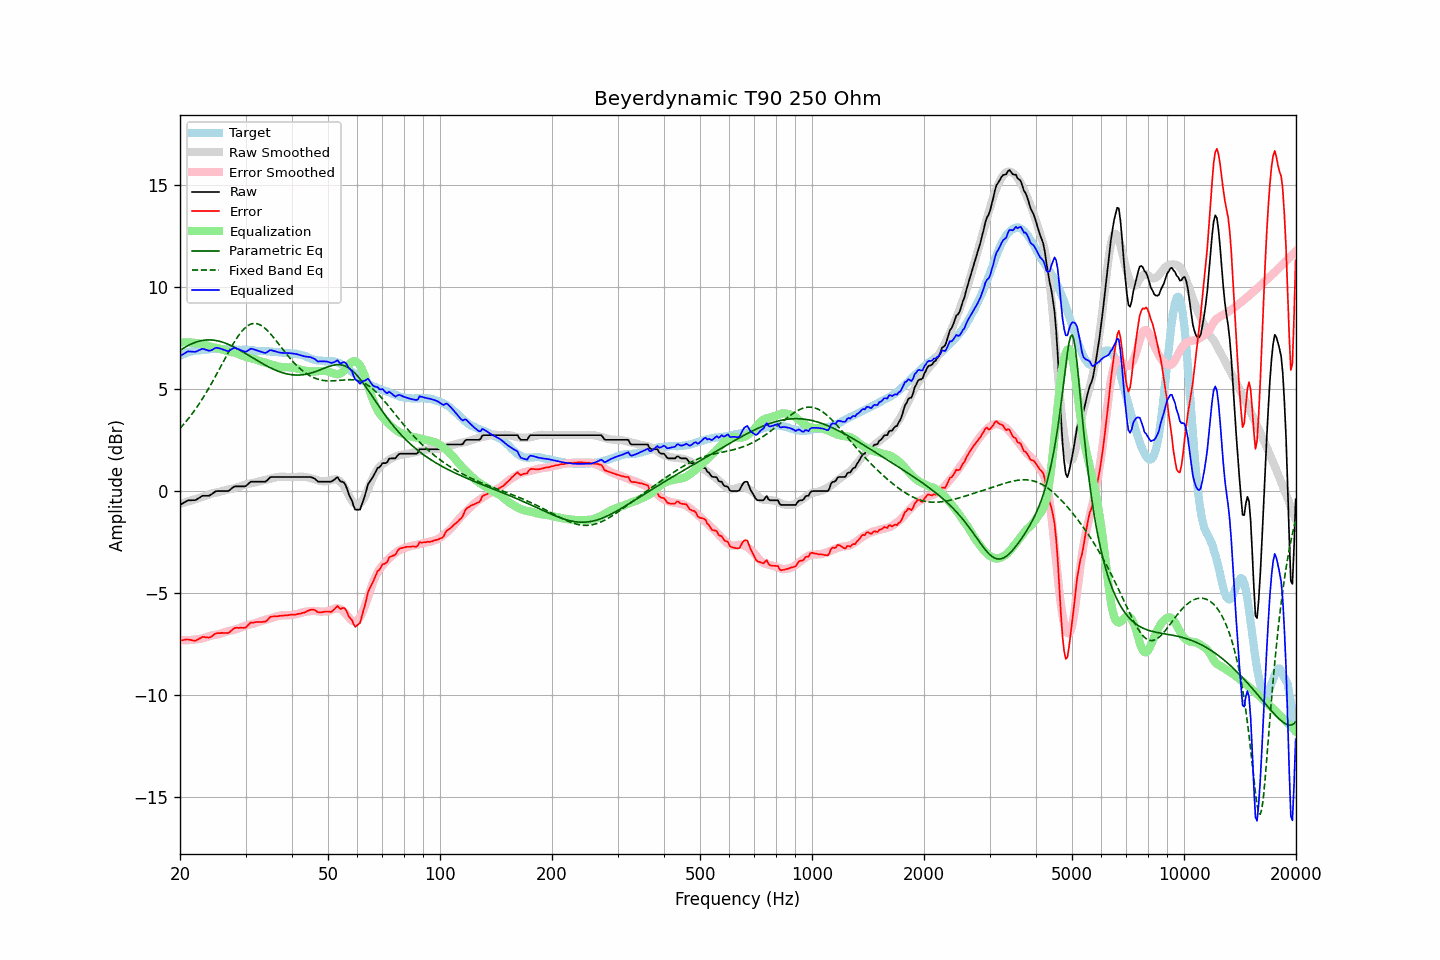

Values plotted in this chart, from the file beside it:
frequency, raw, error, smoothed, error_smoothed, equalization, parametric_eq, fixed_band_eq, equalized_raw, equalized_smoothed, target
20.00, -0.67, -7.31, -0.63, -7.29, 7.29, 6.89, 3.08, 6.62, 6.66, 6.64
20.20, -0.62, -7.30, -0.60, -7.29, 7.29, 6.95, 3.16, 6.67, 6.69, 6.68
20.40, -0.58, -7.29, -0.58, -7.30, 7.30, 7.00, 3.25, 6.71, 6.72, 6.71
20.61, -0.53, -7.27, -0.55, -7.30, 7.30, 7.05, 3.35, 6.76, 6.75, 6.74
20.81, -0.48, -7.26, -0.53, -7.30, 7.30, 7.09, 3.44, 6.81, 6.77, 6.78
21.02, -0.44, -7.26, -0.50, -7.29, 7.29, 7.14, 3.54, 6.85, 6.79, 6.82
21.23, -0.44, -7.27, -0.48, -7.29, 7.29, 7.18, 3.64, 6.85, 6.81, 6.83
21.44, -0.44, -7.29, -0.45, -7.28, 7.28, 7.21, 3.74, 6.84, 6.83, 6.85
21.66, -0.44, -7.31, -0.42, -7.28, 7.28, 7.25, 3.84, 6.84, 6.85, 6.87
21.87, -0.44, -7.32, -0.40, -7.27, 7.27, 7.28, 3.95, 6.83, 6.87, 6.88
22.09, -0.42, -7.31, -0.37, -7.26, 7.26, 7.31, 4.06, 6.84, 6.89, 6.89
22.31, -0.37, -7.26, -0.35, -7.25, 7.25, 7.33, 4.18, 6.88, 6.90, 6.89
22.54, -0.32, -7.22, -0.33, -7.24, 7.24, 7.35, 4.30, 6.92, 6.91, 6.90
22.76, -0.27, -7.18, -0.31, -7.22, 7.22, 7.37, 4.42, 6.95, 6.92, 6.91
22.99, -0.22, -7.13, -0.28, -7.21, 7.21, 7.39, 4.54, 6.98, 6.93, 6.91
23.22, -0.22, -7.14, -0.25, -7.19, 7.19, 7.40, 4.67, 6.96, 6.93, 6.92
23.45, -0.22, -7.15, -0.22, -7.16, 7.16, 7.41, 4.79, 6.94, 6.94, 6.93
23.69, -0.22, -7.16, -0.19, -7.13, 7.13, 7.41, 4.93, 6.91, 6.94, 6.94
23.92, -0.22, -7.17, -0.16, -7.11, 7.11, 7.41, 5.06, 6.88, 6.95, 6.95
24.16, -0.18, -7.14, -0.13, -7.08, 7.08, 7.41, 5.20, 6.90, 6.95, 6.96
24.40, -0.13, -7.10, -0.10, -7.06, 7.06, 7.41, 5.34, 6.93, 6.95, 6.97
24.65, -0.07, -7.03, -0.09, -7.04, 7.04, 7.40, 5.48, 6.97, 6.96, 6.96
24.89, -0.01, -6.97, -0.07, -7.03, 7.03, 7.39, 5.62, 7.02, 6.96, 6.96
25.14, 0.01, -6.95, -0.06, -7.02, 7.02, 7.37, 5.77, 7.03, 6.96, 6.96
25.39, 0.01, -6.95, -0.04, -7.00, 7.00, 7.36, 5.91, 7.01, 6.96, 6.96
25.65, 0.01, -6.95, -0.02, -6.98, 6.98, 7.34, 6.06, 6.99, 6.96, 6.96
25.91, 0.01, -6.93, 0.00, -6.96, 6.96, 7.31, 6.21, 6.96, 6.96, 6.94
26.16, 0.01, -6.94, 0.03, -6.93, 6.93, 7.29, 6.35, 6.94, 6.96, 6.95
26.43, 0.01, -6.94, 0.05, -6.90, 6.90, 7.26, 6.50, 6.91, 6.95, 6.95
26.69, 0.01, -6.94, 0.07, -6.88, 6.88, 7.23, 6.65, 6.88, 6.95, 6.95
26.96, 0.01, -6.94, 0.09, -6.85, 6.85, 7.20, 6.79, 6.86, 6.95, 6.95
27.23, 0.06, -6.89, 0.11, -6.84, 6.84, 7.16, 6.94, 6.90, 6.94, 6.95
27.50, 0.13, -6.82, 0.12, -6.83, 6.83, 7.13, 7.07, 6.95, 6.94, 6.95
27.77, 0.19, -6.75, 0.13, -6.81, 6.81, 7.09, 7.21, 7.00, 6.94, 6.94
28.05, 0.24, -6.70, 0.15, -6.79, 6.79, 7.05, 7.34, 7.03, 6.94, 6.94
28.33, 0.24, -6.68, 0.18, -6.76, 6.76, 7.01, 7.46, 7.00, 6.94, 6.92
28.62, 0.24, -6.69, 0.20, -6.73, 6.73, 6.97, 7.58, 6.97, 6.94, 6.93
28.90, 0.24, -6.69, 0.23, -6.70, 6.70, 6.92, 7.69, 6.94, 6.93, 6.93
29.19, 0.24, -6.68, 0.26, -6.67, 6.67, 6.88, 7.79, 6.91, 6.93, 6.92
29.48, 0.24, -6.69, 0.29, -6.64, 6.64, 6.83, 7.89, 6.87, 6.93, 6.93
29.78, 0.24, -6.69, 0.32, -6.60, 6.60, 6.78, 7.97, 6.84, 6.92, 6.93
30.08, 0.26, -6.67, 0.34, -6.58, 6.58, 6.74, 8.04, 6.84, 6.92, 6.93
30.38, 0.33, -6.58, 0.36, -6.55, 6.55, 6.69, 8.10, 6.88, 6.91, 6.91
30.68, 0.40, -6.51, 0.37, -6.54, 6.54, 6.64, 8.15, 6.93, 6.91, 6.91
30.99, 0.47, -6.43, 0.38, -6.52, 6.52, 6.59, 8.19, 6.99, 6.90, 6.90
31.30, 0.47, -6.43, 0.40, -6.50, 6.50, 6.55, 8.21, 6.97, 6.90, 6.90
31.61, 0.47, -6.43, 0.41, -6.48, 6.48, 6.50, 8.22, 6.95, 6.89, 6.90
31.93, 0.47, -6.41, 0.43, -6.46, 6.46, 6.45, 8.22, 6.92, 6.89, 6.88
32.24, 0.47, -6.40, 0.46, -6.43, 6.43, 6.40, 8.21, 6.90, 6.88, 6.87
32.57, 0.47, -6.40, 0.48, -6.40, 6.40, 6.36, 8.18, 6.87, 6.88, 6.87
32.89, 0.47, -6.40, 0.50, -6.37, 6.37, 6.31, 8.14, 6.84, 6.87, 6.87
33.22, 0.47, -6.40, 0.52, -6.35, 6.35, 6.26, 8.10, 6.82, 6.87, 6.87
33.55, 0.47, -6.39, 0.54, -6.33, 6.33, 6.22, 8.04, 6.79, 6.86, 6.86
33.89, 0.47, -6.39, 0.55, -6.31, 6.31, 6.18, 7.97, 6.77, 6.86, 6.86
34.23, 0.52, -6.34, 0.57, -6.28, 6.28, 6.13, 7.90, 6.80, 6.85, 6.86
34.57, 0.60, -6.25, 0.59, -6.26, 6.26, 6.09, 7.82, 6.86, 6.85, 6.85
34.92, 0.68, -6.16, 0.61, -6.23, 6.23, 6.05, 7.74, 6.91, 6.84, 6.84
35.27, 0.70, -6.14, 0.63, -6.21, 6.21, 6.02, 7.65, 6.90, 6.84, 6.84
35.62, 0.70, -6.13, 0.65, -6.18, 6.18, 5.98, 7.55, 6.88, 6.83, 6.83
35.97, 0.70, -6.12, 0.67, -6.16, 6.16, 5.95, 7.45, 6.86, 6.83, 6.82
... 635 more rows
